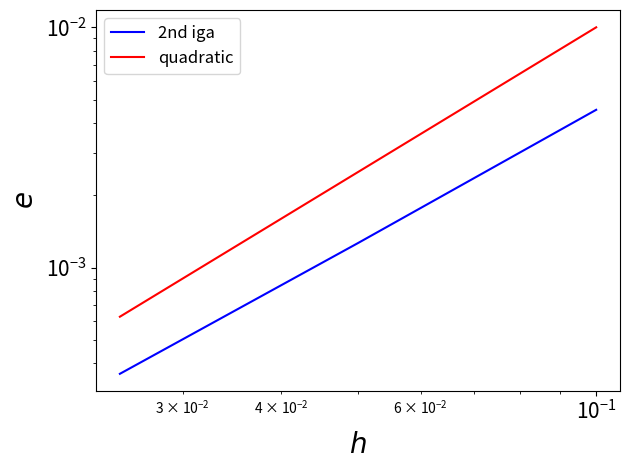

The matplotlib source for this figure:
import numpy as np
import matplotlib.pyplot as plt

#e = [0.00063707859, 0.0020569838707, 0.0075703609715]
e=[]
e.append(0.00036170741367984863)
e.append(0.001266019025124287)
e.append(0.004537312895183812)
x = 1/np.array([40, 20, 10])

plt.loglog(x, e, c='b', label='2nd iga')
#plt.text(1, 1, 'k=1.785', color='b')
p = np.polyfit(np.log(x), np.log(e), 1)
print(p)
plt.xlabel(r'$h$', fontsize=20)
plt.ylabel(r'$e$', fontsize=20)
#x = 1.0 / 2 ** np.arange(16)
eref = 1e-0 * x ** 2
plt.loglog(x, eref, c='r', label='quadratic')
plt.xticks(fontsize=15)
plt.yticks(fontsize=15)
plt.legend(fontsize=12)
plt.tight_layout()
plt.show()
